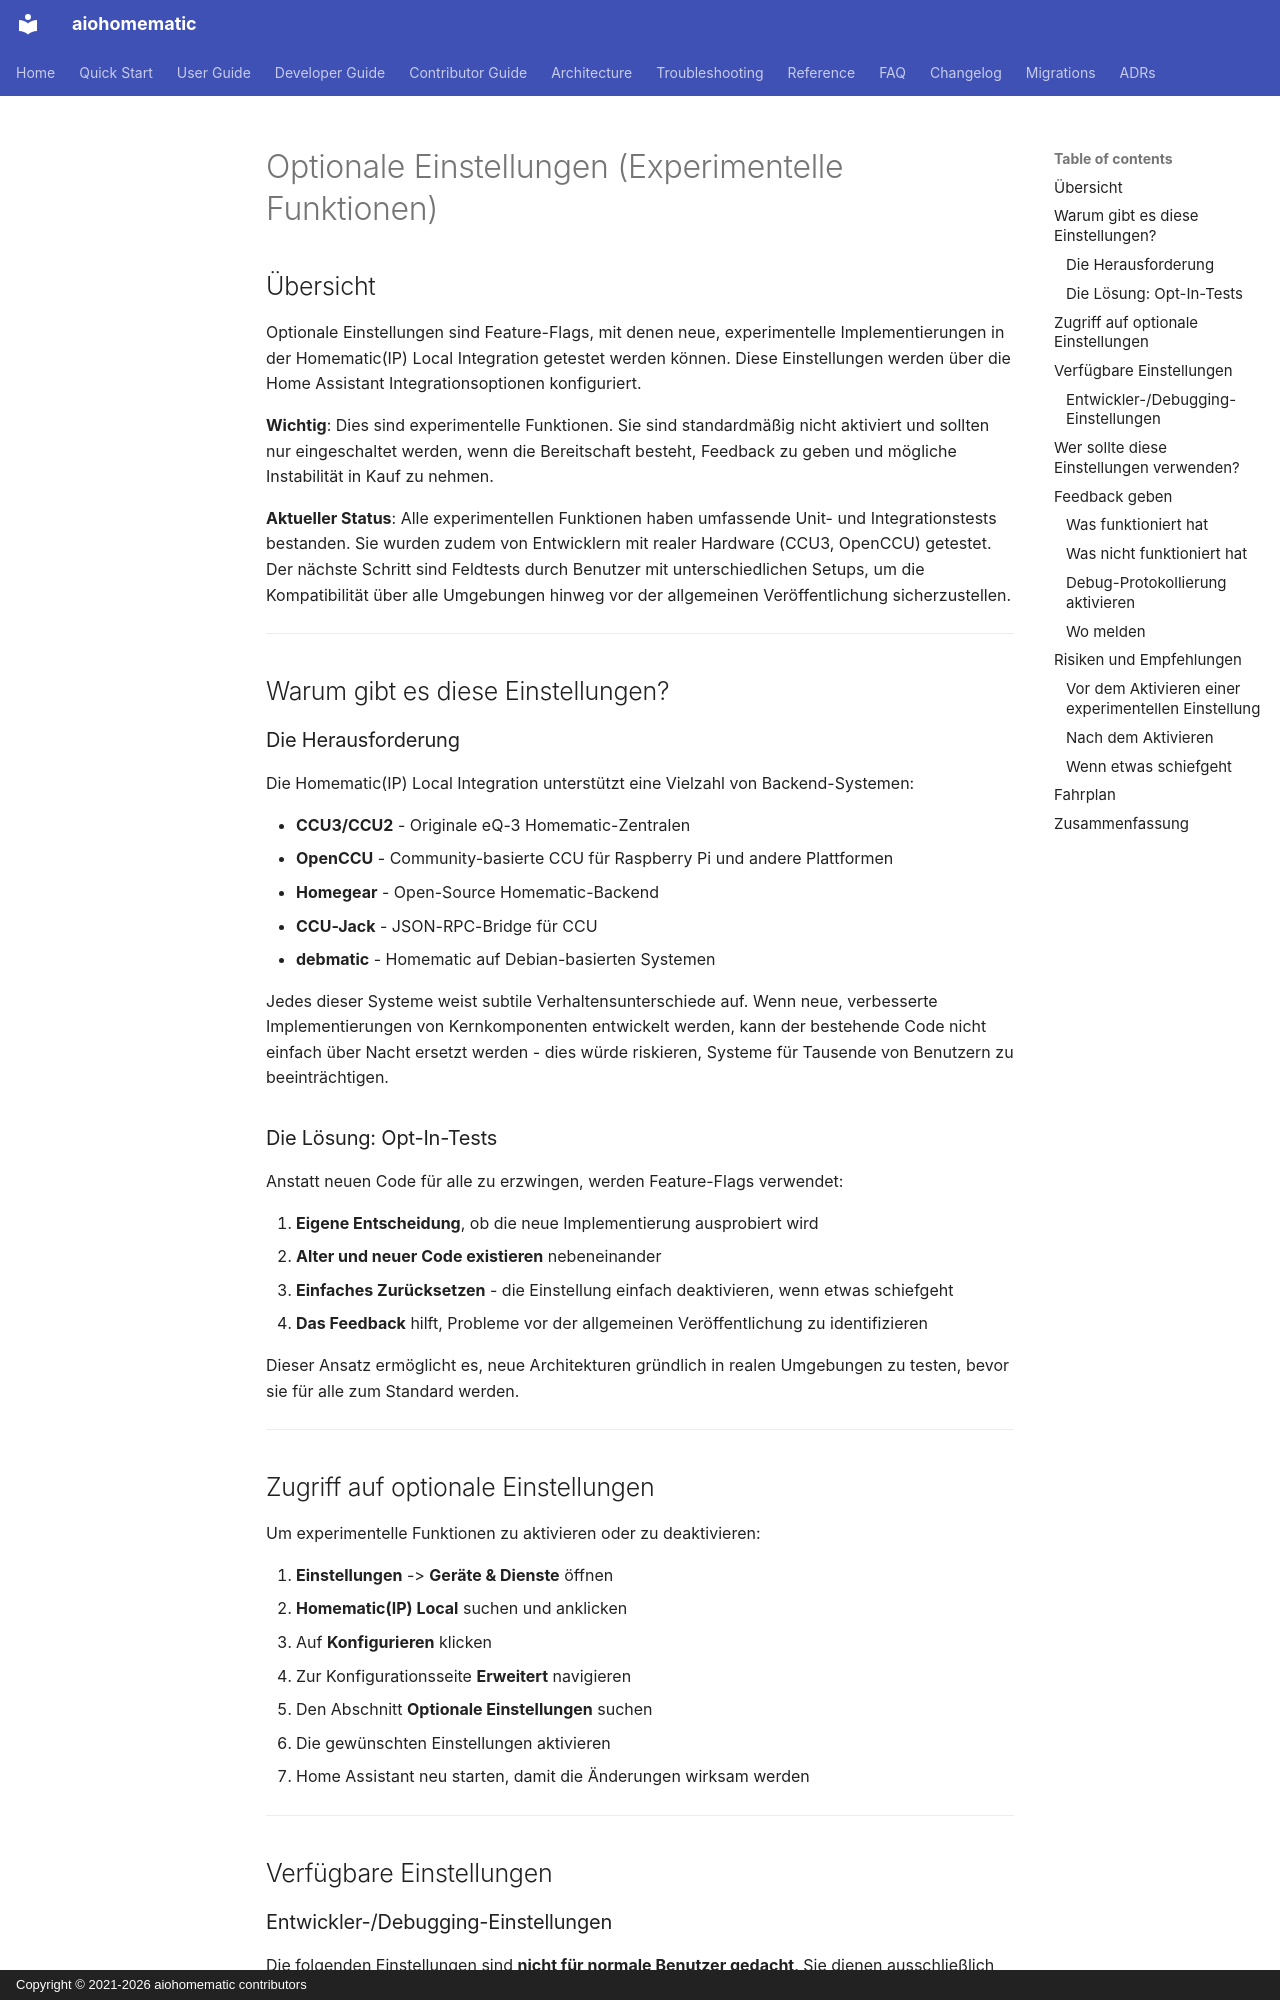

repository: SukramJ/aiohomematic · page: user/advanced/optional_settings.de/index.html · generator: mkdocs · copyright: Copyright © 2021-2026 aiohomematic contributors

---
translation_source: docs/user/advanced/optional_settings.md
translation_date: 2026-11-02
translation_source_hash: 2a5b9e312cf7
---

# Optionale Einstellungen (Experimentelle Funktionen)

## Übersicht

Optionale Einstellungen sind Feature-Flags, mit denen neue, experimentelle Implementierungen in der Homematic(IP) Local Integration getestet werden können. Diese Einstellungen werden über die Home Assistant Integrationsoptionen konfiguriert.

**Wichtig**: Dies sind experimentelle Funktionen. Sie sind standardmäßig nicht aktiviert und sollten nur eingeschaltet werden, wenn die Bereitschaft besteht, Feedback zu geben und mögliche Instabilität in Kauf zu nehmen.

**Aktueller Status**: Alle experimentellen Funktionen haben umfassende Unit- und Integrationstests bestanden. Sie wurden zudem von Entwicklern mit realer Hardware (CCU3, OpenCCU) getestet. Der nächste Schritt sind Feldtests durch Benutzer mit unterschiedlichen Setups, um die Kompatibilität über alle Umgebungen hinweg vor der allgemeinen Veröffentlichung sicherzustellen.

---

## Warum gibt es diese Einstellungen?

### Die Herausforderung

Die Homematic(IP) Local Integration unterstützt eine Vielzahl von Backend-Systemen:

- **CCU3/CCU2** - Originale eQ-3 Homematic-Zentralen
- **OpenCCU** - Community-basierte CCU für Raspberry Pi und andere Plattformen
- **Homegear** - Open-Source Homematic-Backend
- **CCU-Jack** - JSON-RPC-Bridge für CCU
- **debmatic** - Homematic auf Debian-basierten Systemen

Jedes dieser Systeme weist subtile Verhaltensunterschiede auf. Wenn neue, verbesserte Implementierungen von Kernkomponenten entwickelt werden, kann der bestehende Code nicht einfach über Nacht ersetzt werden - dies würde riskieren, Systeme für Tausende von Benutzern zu beeinträchtigen.

### Die Lösung: Opt-In-Tests

Anstatt neuen Code für alle zu erzwingen, werden Feature-Flags verwendet:

1. **Eigene Entscheidung**, ob die neue Implementierung ausprobiert wird
2. **Alter und neuer Code existieren** nebeneinander
3. **Einfaches Zurücksetzen** - die Einstellung einfach deaktivieren, wenn etwas schiefgeht
4. **Das Feedback** hilft, Probleme vor der allgemeinen Veröffentlichung zu identifizieren

Dieser Ansatz ermöglicht es, neue Architekturen gründlich in realen Umgebungen zu testen, bevor sie für alle zum Standard werden.

---

## Zugriff auf optionale Einstellungen

Um experimentelle Funktionen zu aktivieren oder zu deaktivieren:

1. **Einstellungen** -> **Geräte & Dienste** öffnen
2. **Homematic(IP) Local** suchen und anklicken
3. Auf **Konfigurieren** klicken
4. Zur Konfigurationsseite **Erweitert** navigieren
5. Den Abschnitt **Optionale Einstellungen** suchen
6. Die gewünschten Einstellungen aktivieren
7. Home Assistant neu starten, damit die Änderungen wirksam werden

---

## Verfügbare Einstellungen
